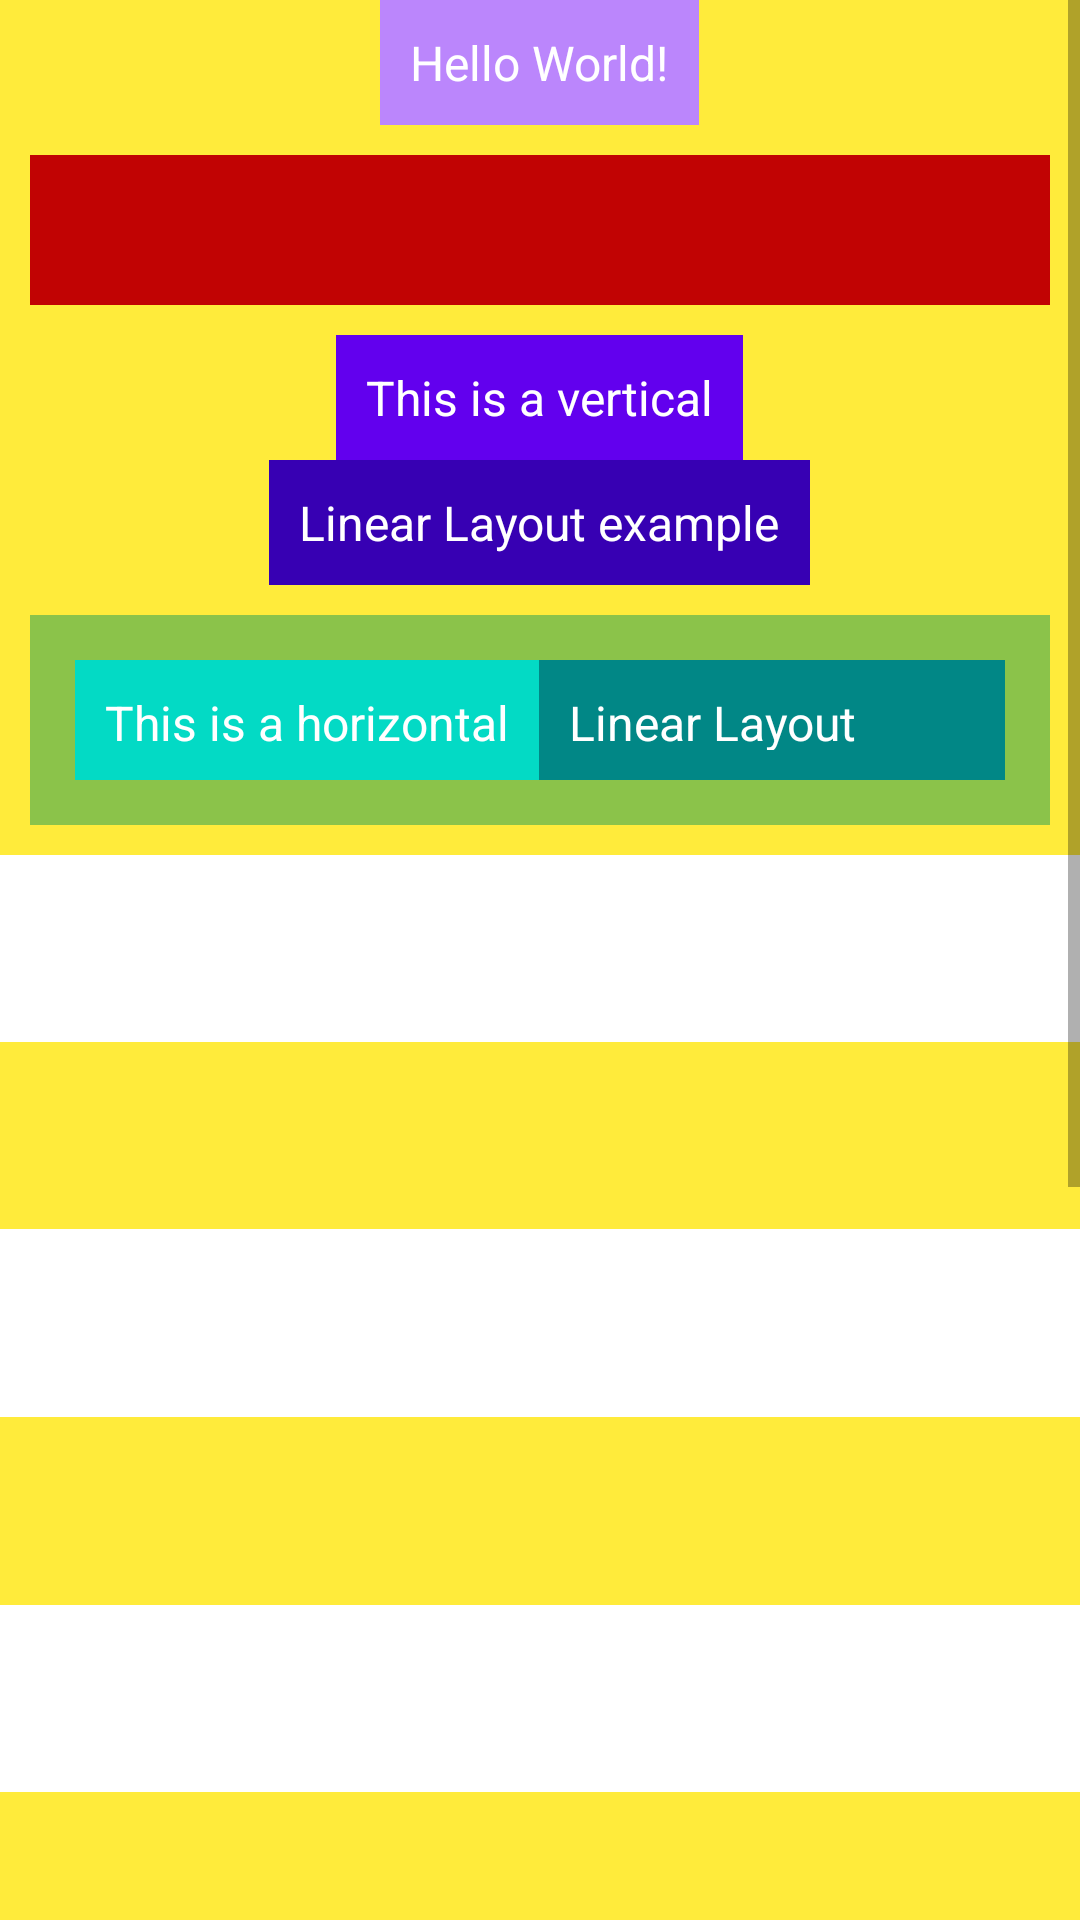

Here is an Android app screen rendered from its layout file. Give the layout XML and the strings, colors and styles it references.
<!-- AndroidManifest.xml: application theme Theme.Progra32022 -->
<!-- res/layout/activity_linear_layout.xml -->
<?xml version="1.0" encoding="utf-8"?>
<LinearLayout xmlns:android="http://schemas.android.com/apk/res/android"
    xmlns:tools="http://schemas.android.com/tools"
    android:layout_width="match_parent"
    android:layout_height="match_parent"
    android:orientation="vertical"
    android:gravity="center"
    android:background="#FFEB3B"
    tools:context=".activity.LinearLayoutActivity">

    <ScrollView
        android:layout_width="match_parent"
        android:layout_height="wrap_content">

        <LinearLayout
            android:layout_width="match_parent"
            android:layout_height="wrap_content"
            android:orientation="vertical"
            android:gravity="center_horizontal">

            <TextView
                android:layout_width="wrap_content"
                android:layout_height="wrap_content"
                android:textSize="16sp"
                android:padding="10dp"
                android:textColor="@color/white"
                android:background="@color/purple_200"
                android:text="Hello World!" />

            <View
                android:layout_width="match_parent"
                android:layout_height="50dp"
                android:layout_margin="10dp"
                android:background="#C10303"/>

            <TextView
                android:layout_width="wrap_content"
                android:layout_height="wrap_content"
                android:padding="10dp"
                android:textSize="16sp"
                android:textColor="@color/white"
                android:background="@color/purple_500"
                android:text="@string/this_is_a_vertical" />

            <TextView
                android:layout_width="wrap_content"
                android:layout_height="wrap_content"
                android:padding="10dp"
                android:textSize="16sp"
                android:textColor="@color/white"
                android:background="@color/purple_700"
                android:text="@string/linear_layout_example" />

            <LinearLayout
                android:layout_width="match_parent"
                android:layout_height="70dp"
                android:gravity="center"
                android:background="#8BC34A"
                android:layout_margin="10dp"
                android:padding="15dp"
                android:orientation="horizontal">

                <TextView
                    android:layout_width="wrap_content"
                    android:layout_height="wrap_content"
                    android:padding="10dp"
                    android:textSize="16sp"
                    android:textColor="@color/white"
                    android:background="@color/teal_200"
                    android:text="@string/this_is_a_horizontal" />

                <TextView
                    android:layout_width="wrap_content"
                    android:layout_height="wrap_content"
                    android:padding="10dp"
                    android:textSize="16sp"
                    android:textColor="@color/white"
                    android:background="@color/teal_700"
                    android:text="@string/linear_layout_example" />

            </LinearLayout>

            <LinearLayout
                android:layout_width="match_parent"
                android:layout_height="250dp"
                android:orientation="vertical"
                android:weightSum="4">

                <View
                    android:layout_width="match_parent"
                    android:layout_height="0dp"
                    android:layout_weight="1"
                    android:background="@color/white"/>

                <View
                    android:layout_width="match_parent"
                    android:layout_height="0dp"
                    android:layout_weight="1"/>

                <View
                    android:layout_width="match_parent"
                    android:layout_height="0dp"
                    android:layout_weight="1"
                    android:background="@color/white"/>

                <View
                    android:layout_width="match_parent"
                    android:layout_height="0dp"
                    android:layout_weight="1"/>

            </LinearLayout>

            <LinearLayout
                android:layout_width="match_parent"
                android:layout_height="250dp"
                android:orientation="vertical"
                android:weightSum="4">

                <View
                    android:layout_width="match_parent"
                    android:layout_height="0dp"
                    android:layout_weight="1"
                    android:background="@color/white"/>

                <View
                    android:layout_width="match_parent"
                    android:layout_height="0dp"
                    android:layout_weight="1"/>

                <View
                    android:layout_width="match_parent"
                    android:layout_height="0dp"
                    android:layout_weight="1"
                    android:background="@color/white"/>

                <View
                    android:layout_width="match_parent"
                    android:layout_height="0dp"
                    android:layout_weight="1"/>

            </LinearLayout>

            <LinearLayout
                android:layout_width="match_parent"
                android:layout_height="250dp"
                android:orientation="vertical"
                android:weightSum="4">

                <View
                    android:layout_width="match_parent"
                    android:layout_height="0dp"
                    android:layout_weight="1"
                    android:background="@color/white"/>

                <View
                    android:layout_width="match_parent"
                    android:layout_height="0dp"
                    android:layout_weight="1"/>

                <View
                    android:layout_width="match_parent"
                    android:layout_height="0dp"
                    android:layout_weight="1"
                    android:background="@color/white"/>

                <View
                    android:layout_width="match_parent"
                    android:layout_height="0dp"
                    android:layout_weight="1"/>

            </LinearLayout>

        </LinearLayout>

    </ScrollView>

</LinearLayout>
<!-- resources referenced by this layout -->
<resources>
  <color name="purple_200">#FFBB86FC</color>
  <color name="purple_500">#FF6200EE</color>
  <color name="purple_700">#FF3700B3</color>
  <color name="teal_200">#FF03DAC5</color>
  <color name="teal_700">#FF018786</color>
  <color name="white">#FFFFFFFF</color>
  <string name="linear_layout_example">Linear Layout example</string>
  <string name="this_is_a_horizontal">This is a horizontal</string>
  <string name="this_is_a_vertical">This is a vertical</string>
  <style name="Theme.Progra32022" parent="Theme.MaterialComponents.DayNight.NoActionBar">
          
          <item name="colorPrimary">@color/purple_500</item>
          <item name="colorPrimaryVariant">@color/purple_700</item>
          <item name="colorOnPrimary">@color/white</item>
          
          <item name="colorSecondary">@color/teal_200</item>
          <item name="colorSecondaryVariant">@color/teal_700</item>
          <item name="colorOnSecondary">@color/black</item>
          
          <item name="android:statusBarColor">?attr/colorPrimaryVariant</item>
          
      </style>
  <color name="black">#FF000000</color>
</resources>
